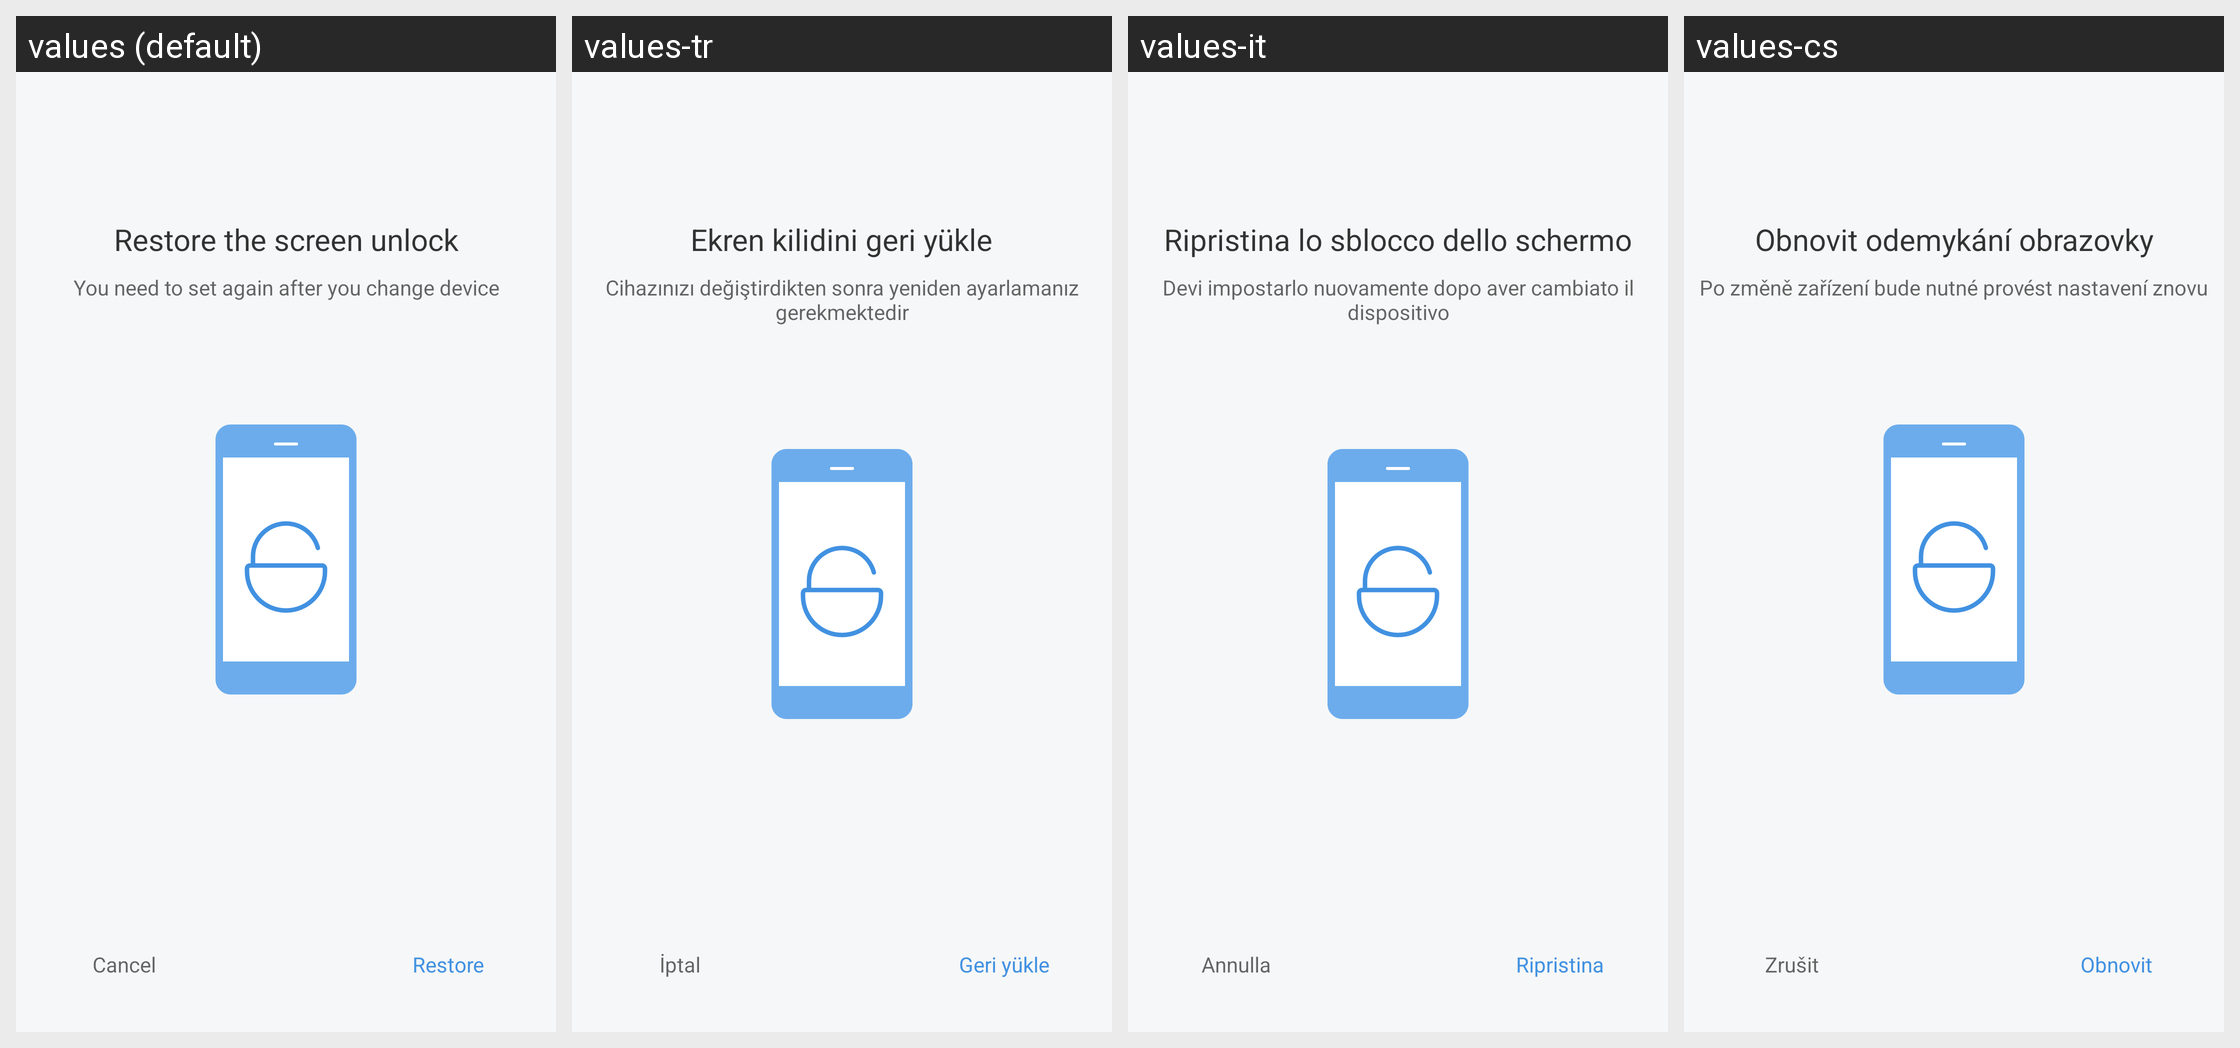

The same Android screen rendered under several of its app's locales, left to right. List the strings drawn on it with the default value and each locale's translation.
Android screen res/layout/activity_restore_unlock_screen.xml rendered under 4 locales, left to right: values (default), values-tr, values-it, values-cs. Device: Nexus 5 (rendered at 1080×1920; each locale shown at half size, 540×960, under a caption strip naming it); theme FullScreenStyle.
Other locales in the repository, not shown: values-af, values-am, values-ar, values-az-rAZ, values-bn, values-ca, values-da, values-de, values-en-rAU, values-en-rGB, values-en-rIN, values-en-rSS, values-es, values-es-rES, values-es-rUS, values-et-rEE, values-eu-rES, values-fa, values-fa-rIR, values-fi, values-fr, values-fr-rCA, values-gl-rES, values-gu, values-gu-rIN, values-ha-rNG, values-hr, values-hu, values-hy-rAM, values-in, values-is-rIS, values-iw, values-iw-rIL, values-ja, values-ka-rGE, values-kk-rKZ, values-km-rKH, values-kn, values-ko, values-ky-rKG, values-lo-rLA, values-lt, values-lv, values-mk-rMK, values-ml, values-mn-rMN, values-mr, values-ms, values-ms-rMY, values-nb, values-ne-rIN, values-ne-rNP, values-nl, values-or-rIN, values-pa, values-pl, values-pt, values-pt-rBR, values-pt-rPT, values-ro, values-si-rLK, values-sk, values-sl, values-sq-rAL, values-sr, values-sv, values-sw, values-ta, values-te, values-tl, values-ur, values-ur-rIN, values-ur-rPK, values-uz-rUZ, values-vi, values-zh-rCN, values-zh-rHK, values-zh-rTW, values-zu.
Strings drawn on this screen, with the default value and each locale's value (text and hints the layout hard-codes, and strings that could not be matched under every locale, appear in the picture but are not listed):

restore_unlock_screen_title
  values: Restore the screen unlock
  values-tr: Ekren kilidini geri yükle
  values-it: Ripristina lo sblocco dello schermo
  values-cs: Obnovit odemykání obrazovky

restore_unlock_screen_tips
  values: You need to set again after you change device
  values-tr: Cihazınızı değiştirdikten sonra yeniden ayarlamanız gerekmektedir
  values-it: Devi impostarlo nuovamente dopo aver cambiato il dispositivo
  values-cs: Po změně zařízení bude nutné provést nastavení znovu

cancel
  values: Cancel
  values-tr: İptal
  values-it: Annulla
  values-cs: Zrušit

restore
  values: Restore
  values-tr: Geri yükle
  values-it: Ripristina
  values-cs: Obnovit
